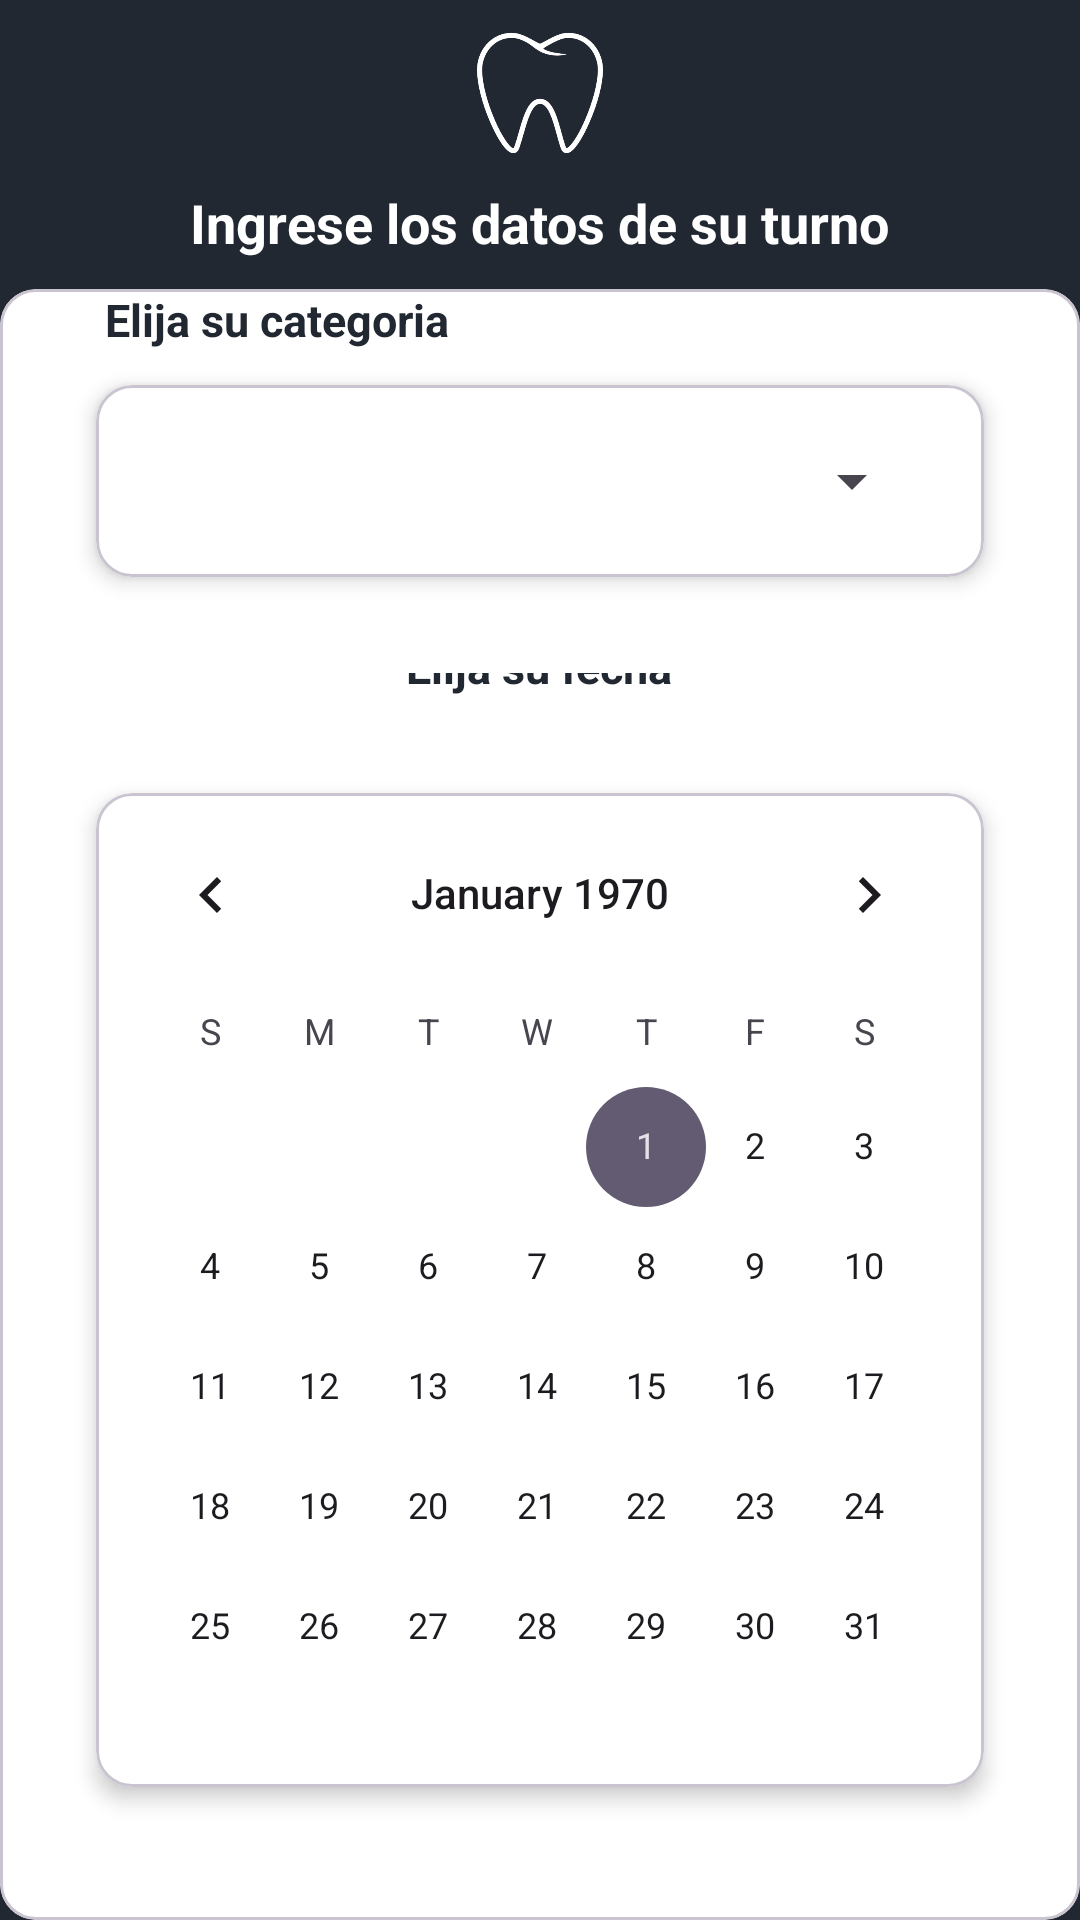

Here is an Android app screen rendered from its layout file. Give the layout XML and the strings, colors and styles it references.
<!-- AndroidManifest.xml: application theme Theme.Tp2_final -->
<!-- res/layout/fragment_add_turn.xml -->
<?xml version="1.0" encoding="utf-8"?>
<androidx.constraintlayout.widget.ConstraintLayout
    xmlns:android="http://schemas.android.com/apk/res/android"
    xmlns:tools="http://schemas.android.com/tools"
    xmlns:app="http://schemas.android.com/apk/res-auto"
    android:layout_width="match_parent"
    android:layout_height="match_parent"
    android:background="@color/light_black"
    tools:context=".ui.turn.AddTurnFragment">

    
    <LinearLayout
        android:id="@+id/layoutTitleImageTurn"
        android:layout_width="match_parent"
        android:layout_height="wrap_content"
        android:orientation="vertical"
        android:gravity="center"
        app:layout_constraintLeft_toLeftOf="parent"
        app:layout_constraintRight_toRightOf="parent"
        app:layout_constraintTop_toTopOf="parent">

        <ImageView
            android:id="@+id/ic_dental_tooth_with_clock"
            android:layout_marginTop="10dp"
            android:layout_width="42sp"
            android:layout_height="42sp"
            android:src="@mipmap/ic_logo_app_foreground"
            app:tint="@color/white" />

        <TextView
            android:layout_width="wrap_content"
            android:layout_height="wrap_content"
            android:layout_marginTop="10dp"
            android:layout_marginBottom="10dp"
            android:text="Ingrese los datos de su turno"
            android:textSize="18sp"
            android:textStyle="bold"
            android:textColor="@color/white"/>

    </LinearLayout>

    
    <LinearLayout
        android:id="@+id/layoutMaterialCardViewFieldsTurn"
        android:layout_width="0dp"
        android:layout_height="0dp"
        app:layout_constraintBottom_toBottomOf="parent"
        app:layout_constraintLeft_toLeftOf="parent"
        app:layout_constraintRight_toRightOf="parent"
        app:layout_constraintTop_toBottomOf="@+id/layoutTitleImageTurn">

        <com.google.android.material.card.MaterialCardView
            android:layout_width="match_parent"
            android:layout_height="match_parent"
            android:backgroundTint="@color/white">

            <LinearLayout
                android:layout_width="match_parent"
                android:layout_height="wrap_content"
                android:orientation="vertical"
                android:gravity="center"
                android:layout_gravity="center">

                <RelativeLayout
                    android:layout_width="match_parent"
                    android:layout_height="wrap_content"
                    android:layout_gravity="center"
                    android:gravity="center">

                    <TextView
                        android:layout_width="wrap_content"
                        android:layout_height="wrap_content"
                        android:layout_marginLeft="35dp"
                        android:text="Elija su categoria"
                        android:textColor="@color/light_black"
                        android:textStyle="bold"
                        android:textSize="15dp"/>

                    <com.google.android.material.card.MaterialCardView
                        android:id="@+id/cardContainerCategoriesTurn"
                        android:layout_width="match_parent"
                        android:layout_height="wrap_content"
                        android:layout_margin="32dp"
                        android:backgroundTint="@color/white"
                        app:cardElevation="4dp">

                        <Spinner
                            android:id="@+id/spinnerCategoriesTurn"
                            android:layout_width="match_parent"
                            android:layout_height="wrap_content"
                            android:layout_marginBottom="20dp"
                            android:layout_margin="20dp"/>

                    </com.google.android.material.card.MaterialCardView>

                </RelativeLayout>

                
                <RelativeLayout
                    android:layout_width="match_parent"
                    android:layout_height="wrap_content">

                    
                    <LinearLayout
                        android:layout_width="wrap_content"
                        android:layout_height="wrap_content"
                        android:orientation="vertical"
                        android:gravity="center">

                        <TextView
                            android:layout_width="wrap_content"
                            android:layout_height="wrap_content"
                            android:text="Elija su fecha"
                            android:textStyle="bold"
                            android:textColor="@color/light_black"
                            android:textSize="15dp"/>

                        <com.google.android.material.card.MaterialCardView
                            android:id="@+id/cardContainerCalentarViewTurn"
                            android:layout_width="wrap_content"
                            android:layout_height="wrap_content"
                            android:backgroundTint="@color/white"
                            android:layout_margin="32dp"
                            app:cardElevation="4dp">

                            <CalendarView
                                android:id="@+id/calendarViewTurn"
                                android:layout_width="wrap_content"
                                android:layout_height="wrap_content"
                                android:clickable="true"
                                android:minDate=""
                                android:firstDayOfWeek="@integer/material_motion_duration_medium_1"/>

                        </com.google.android.material.card.MaterialCardView>

                        <com.google.android.material.button.MaterialButton
                            android:id="@+id/BtnRequest"
                            android:layout_width="140sp"
                            android:layout_height="wrap_content"
                            android:text="@string/textBtnRequest"
                            android:textColor="@color/black"
                            android:padding="13sp"
                            android:layout_marginBottom="25dp"
                            android:backgroundTint="@color/white"
                            style="@style/Widget.Material3.Button.OutlinedButton"/>

                    </LinearLayout>

                </RelativeLayout>

            </LinearLayout>

        </com.google.android.material.card.MaterialCardView>

    </LinearLayout>

</androidx.constraintlayout.widget.ConstraintLayout>
<!-- resources referenced by this layout -->
<resources>
  <color name="black">#FF000000</color>
  <color name="light_black">#222831</color>
  <color name="white">#FFFFFFFF</color>
  <!-- mipmap ic_logo_app_foreground: webp bitmap (mipmap-hdpi, 3152 bytes) -->
  <string name="textBtnRequest">¡Solicitar!</string>
  <style name="Theme.Tp2_final" parent="Base.Theme.Tp2_final" />
  <style name="Base.Theme.Tp2_final" parent="Theme.Material3.DayNight.NoActionBar">
          
          
      </style>
</resources>
